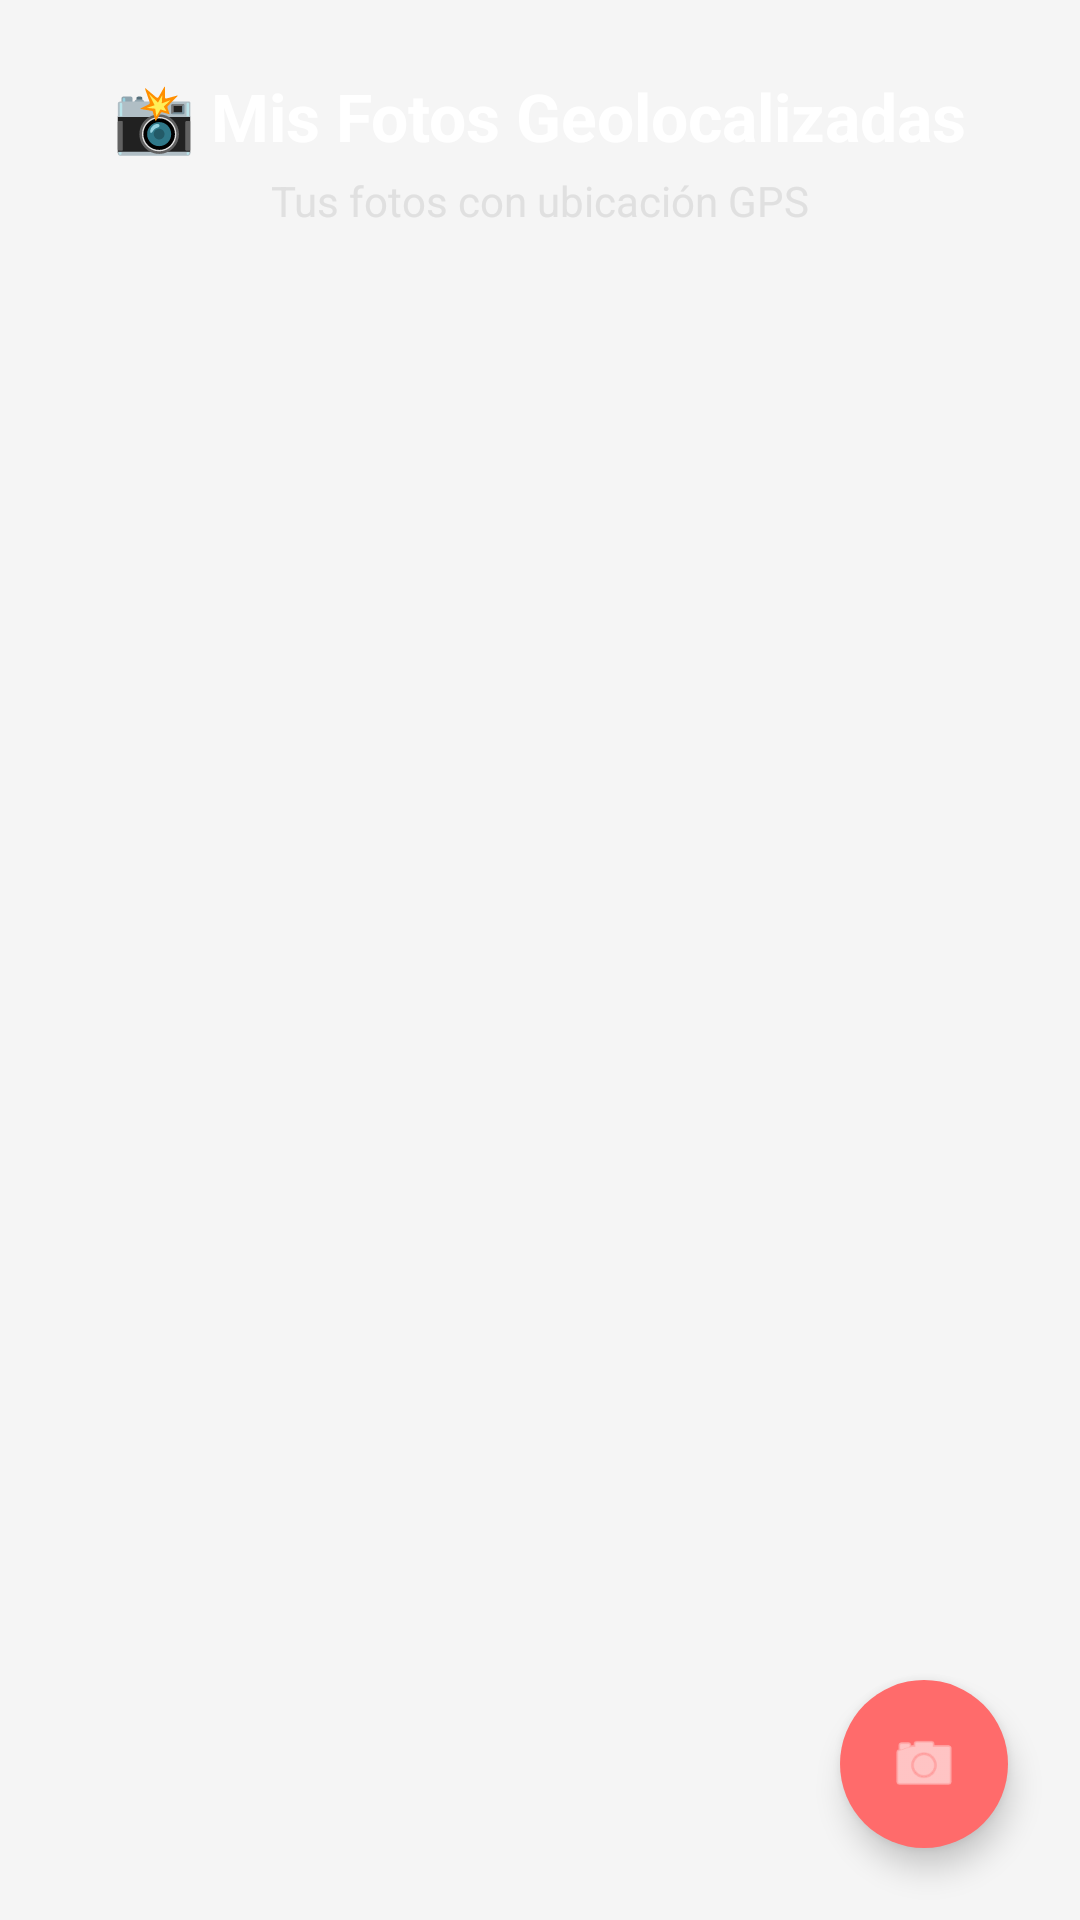

Layout XML and referenced resources for this Android screen:
<!-- AndroidManifest.xml: application theme Theme.AppCompat.Light.DarkActionBar -->
<!-- res/layout/activity_main.xml -->
<?xml version="1.0" encoding="utf-8"?>
<androidx.constraintlayout.widget.ConstraintLayout
    xmlns:android="http://schemas.android.com/apk/res/android"
    xmlns:app="http://schemas.android.com/apk/res-auto"
    xmlns:tools="http://schemas.android.com/tools"
    android:layout_width="match_parent"
    android:layout_height="match_parent"
    android:background="#F5F5F5"
    tools:context=".MainActivity">

    
    <View
        android:id="@+id/headerBackground"
        android:layout_width="0dp"
        android:layout_height="120dp"
        android:background="@drawable/gradient_header"
        app:layout_constraintTop_toTopOf="parent"
        app:layout_constraintStart_toStartOf="parent"
        app:layout_constraintEnd_toEndOf="parent" />

    <TextView
        android:id="@+id/tvTitle"
        android:layout_width="wrap_content"
        android:layout_height="wrap_content"
        android:text="📸 Mis Fotos Geolocalizadas"
        android:textSize="22sp"
        android:textStyle="bold"
        android:textColor="#FFFFFF"
        android:layout_marginTop="24dp"
        app:layout_constraintTop_toTopOf="parent"
        app:layout_constraintStart_toStartOf="parent"
        app:layout_constraintEnd_toEndOf="parent" />

    <TextView
        android:id="@+id/tvSubtitle"
        android:layout_width="wrap_content"
        android:layout_height="wrap_content"
        android:text="Tus fotos con ubicación GPS"
        android:textSize="14sp"
        android:textColor="#E0E0E0"
        android:layout_marginTop="4dp"
        app:layout_constraintTop_toBottomOf="@id/tvTitle"
        app:layout_constraintStart_toStartOf="parent"
        app:layout_constraintEnd_toEndOf="parent" />

    
    <androidx.recyclerview.widget.RecyclerView
        android:id="@+id/recyclerViewPhotos"
        android:layout_width="0dp"
        android:layout_height="0dp"
        android:layout_marginTop="8dp"
        android:padding="8dp"
        android:clipToPadding="false"
        app:layout_constraintTop_toBottomOf="@id/headerBackground"
        app:layout_constraintBottom_toBottomOf="parent"
        app:layout_constraintStart_toStartOf="parent"
        app:layout_constraintEnd_toEndOf="parent" />

    
    <com.google.android.material.floatingactionbutton.FloatingActionButton
        android:id="@+id/btnTakePhoto"
        android:layout_width="wrap_content"
        android:layout_height="wrap_content"
        android:layout_marginEnd="24dp"
        android:layout_marginBottom="24dp"
        android:contentDescription="Tomar Foto"
        android:src="@android:drawable/ic_menu_camera"
        app:tint="#FFFFFF"
        app:backgroundTint="#FF6B6B"
        app:borderWidth="0dp"
        app:elevation="6dp"
        app:rippleColor="#FFFFFF"
        app:layout_constraintBottom_toBottomOf="parent"
        app:layout_constraintEnd_toEndOf="parent" />

</androidx.constraintlayout.widget.ConstraintLayout>
<!-- resources referenced by this layout -->
<resources>

</resources>
